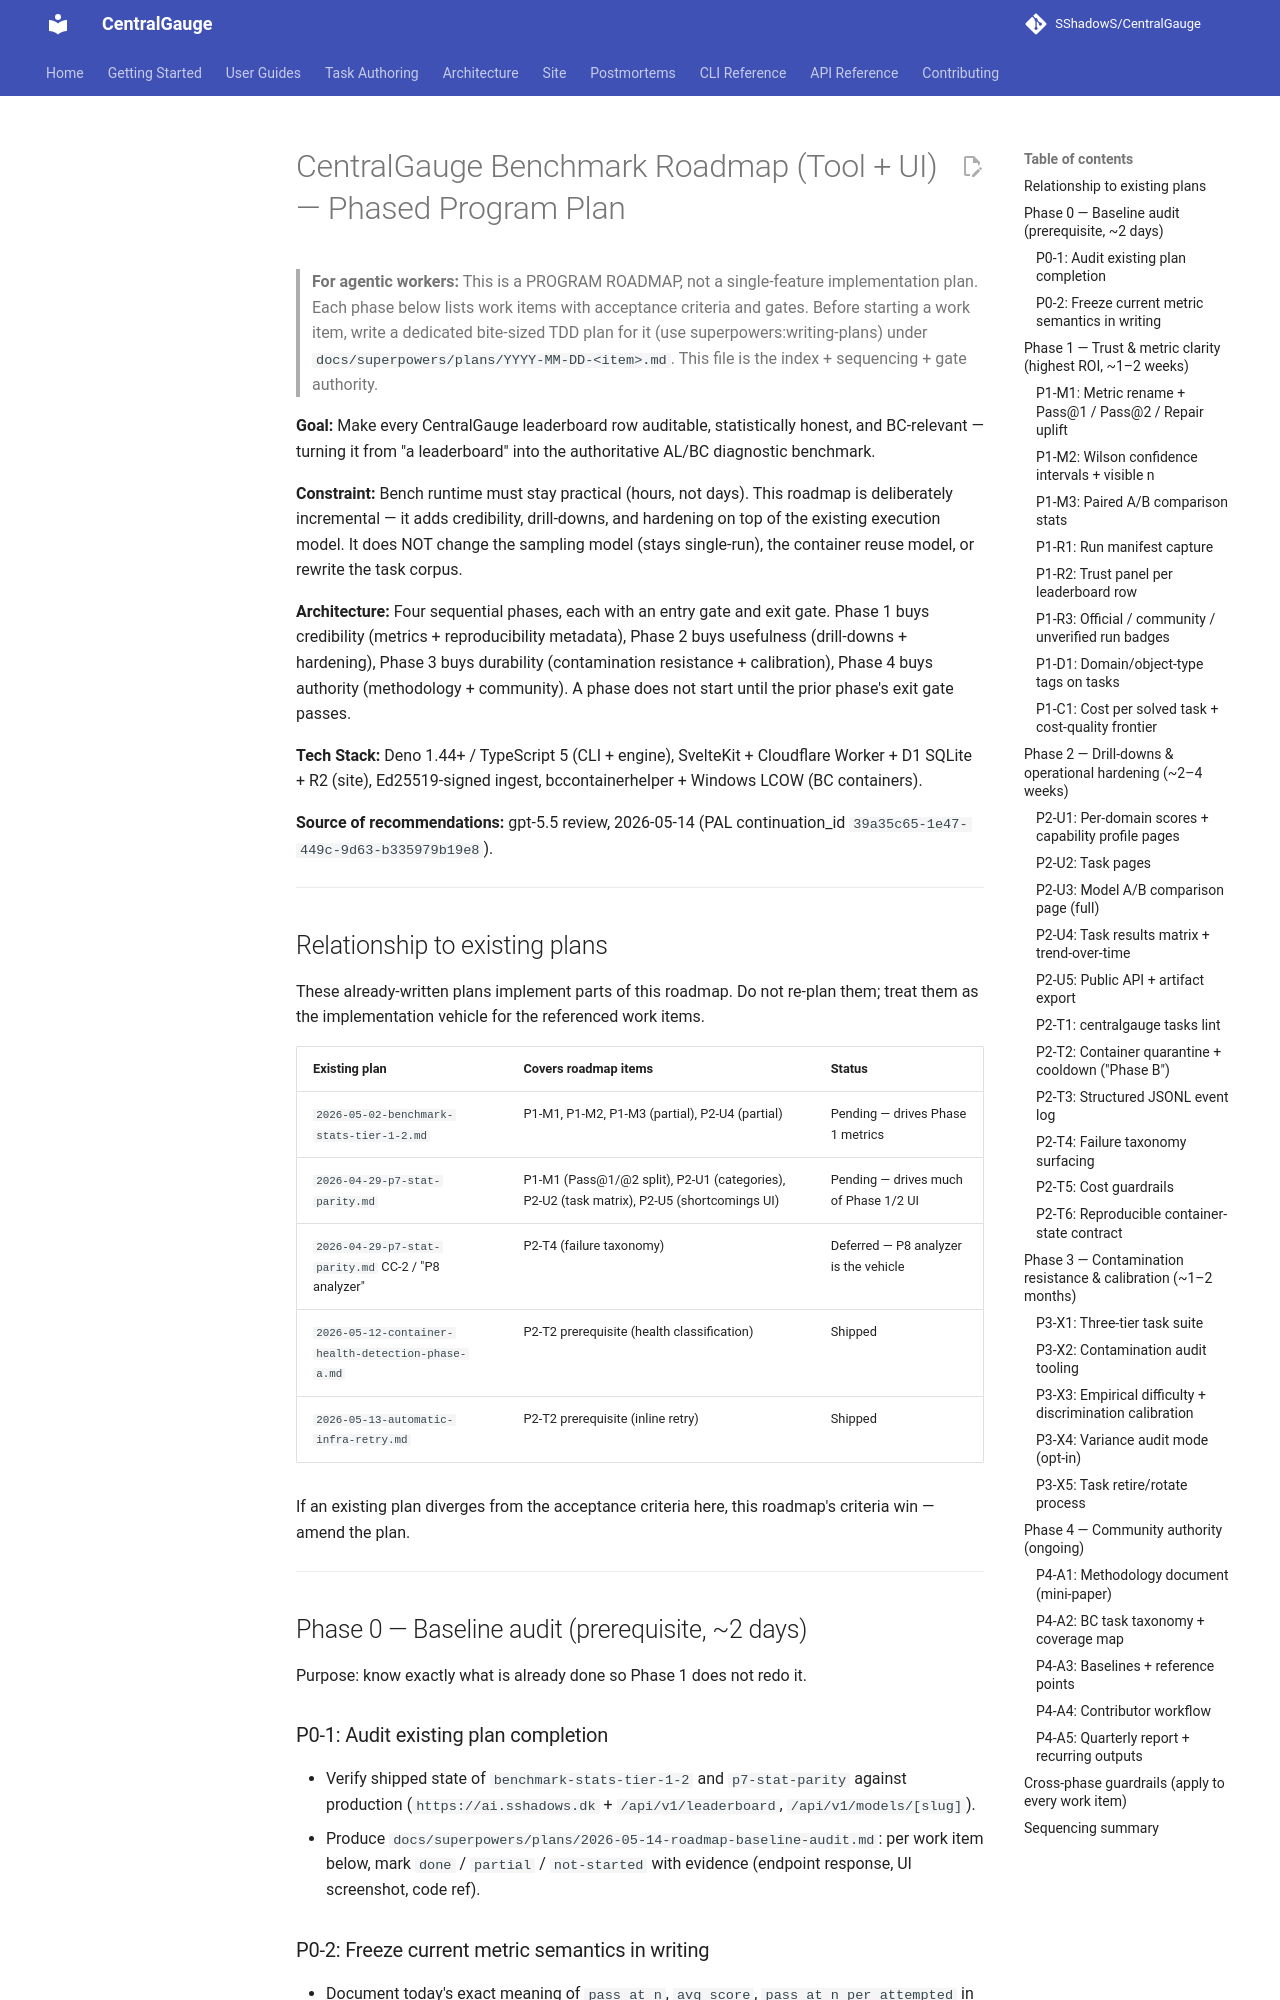

repository: SShadowS/CentralGauge · page: superpowers/plans/2026-05-14-centralgauge-benchmark-roadmap/index.html · generator: mkdocs

# CentralGauge Benchmark Roadmap (Tool + UI) — Phased Program Plan

> **For agentic workers:** This is a PROGRAM ROADMAP, not a single-feature implementation plan.
> Each phase below lists work items with acceptance criteria and gates. Before starting a work
> item, write a dedicated bite-sized TDD plan for it (use superpowers:writing-plans) under
> `docs/superpowers/plans/YYYY-MM-DD-<item>.md`. This file is the index + sequencing + gate
> authority.

**Goal:** Make every CentralGauge leaderboard row auditable, statistically honest, and
BC-relevant — turning it from "a leaderboard" into the authoritative AL/BC diagnostic benchmark.

**Constraint:** Bench runtime must stay practical (hours, not days). This roadmap is
deliberately incremental — it adds credibility, drill-downs, and hardening on top of the
existing execution model. It does NOT change the sampling model (stays single-run), the
container reuse model, or rewrite the task corpus.

**Architecture:** Four sequential phases, each with an entry gate and exit gate. Phase 1 buys
credibility (metrics + reproducibility metadata), Phase 2 buys usefulness (drill-downs +
hardening), Phase 3 buys durability (contamination resistance + calibration), Phase 4 buys
authority (methodology + community). A phase does not start until the prior phase's exit gate
passes.

**Tech Stack:** Deno 1.44+ / TypeScript 5 (CLI + engine), SvelteKit + Cloudflare Worker + D1
SQLite + R2 (site), Ed25519-signed ingest, bccontainerhelper + Windows LCOW (BC containers).

**Source of recommendations:** gpt-5.5 review, 2026-05-14 (PAL continuation_id
`39a35c65-1e47-449c-9d63-b335979b19e8`).

---

## Relationship to existing plans

These already-written plans implement parts of this roadmap. Do not re-plan them; treat them
as the implementation vehicle for the referenced work items.

| Existing plan | Covers roadmap items | Status |
|---|---|---|
| `2026-05-02-benchmark-stats-tier-1-2.md` | P1-M1, P1-M2, P1-M3 (partial), P2-U4 (partial) | Pending — drives Phase 1 metrics |
| `2026-04-29-p7-stat-parity.md` | P1-M1 (Pass@1/@2 split), P2-U1 (categories), P2-U2 (task matrix), P2-U5 (shortcomings UI) | Pending — drives much of Phase 1/2 UI |
| `2026-04-29-p7-stat-parity.md` CC-2 / "P8 analyzer" | P2-T4 (failure taxonomy) | Deferred — P8 analyzer is the vehicle |
| `2026-05-12-container-health-detection-phase-a.md` | P2-T2 prerequisite (health classification) | Shipped |
| `2026-05-13-automatic-infra-retry.md` | P2-T2 prerequisite (inline retry) | Shipped |

If an existing plan diverges from the acceptance criteria here, this roadmap's criteria win —
amend the plan.

---

## Phase 0 — Baseline audit (prerequisite, ~2 days)

Purpose: know exactly what is already done so Phase 1 does not redo it.

### P0-1: Audit existing plan completion

- Verify shipped state of `benchmark-stats-tier-1-2` and `p7-stat-parity` against production
  (`https://ai.sshadows.dk` + `/api/v1/leaderboard`, `/api/v1/models/[slug]`).
- Produce `docs/superpowers/plans/2026-05-14-roadmap-baseline-audit.md`: per work item below,
  mark `done` / `partial` / `not-started` with evidence (endpoint response, UI screenshot, code ref).

### P0-2: Freeze current metric semantics in writing

- Document today's exact meaning of `pass_at_n`, `avg_score`, `pass_at_n_per_attempted` in
  `docs/site/methodology.md` (new file, stub). This is the diff baseline for P1-M1.

**Phase 0 exit gate G0:**
- [ ] Baseline audit doc exists, every Phase 1–2 work item classified.
- [ ] `methodology.md` stub committed with current metric definitions.
- [ ] Owner confirms: no Phase 1 item is already 100% shipped (if it is, strike it).

---

## Phase 1 — Trust & metric clarity (highest ROI, ~1–2 weeks)

Entry gate: G0 passed.
